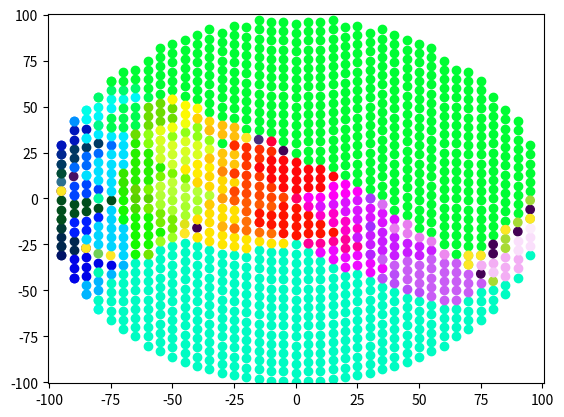

Generate this figure with matplotlib:
#Matthew Kreitzer 2020 Masters code (Rajesh/Dan supervisors)
#This code is made to generate the phase plot of a two colour FBCA system. 

#imports of libraries
from PIL import Image
import random
import copy
import math
import os 
import time #for debugging
import numpy
import matplotlib.pyplot as plt
from matplotlib import cm
#x and y are chosen between start and end. 
#R is also arbitrary. 
#global inits
R=10000 #note this is R_o^2... because it tends to be easier. 100 is standard
startXVal= -100 # value we want to vary x from-10 standard
endXVal= 100 #value we want to vary x to 10 standard
#startYVal= -10 # only used if a custom range is specified
#endYVal= 10 # only used if a custom range is specified
sizeOfStepX = 5 #size of step for x; standard 0.5
sizeOfStepY = 5 #size of step for y; standard 0.5 want ~8000 for good image
accuracy=4 # num of decimals
CALength=20 #Length of the generated image (for min use 5)
CAWidth=20 #Width of the generated image (for min use 4)
useMinMap=0 #checks if youre using 'min' map
useImages=0 #checks if you want images
numOfGens=20 #number of generations
numOfStates=2 #number of states (good until 10)... I cant use more than 2
amountOffsetX=0.5
amountOffsetY=0.5
QUANTIFER="1200PhasePort"
random.seed(1) #1 is considered fixed

#each cell has a score and a state (calculated by standard FBCA methods)
class CACell:
    state=0
    score=0
   
#FBCA are described by their score matrix (decided by x and y but its useful to be able to plot later) and its resulting level map 
#That being said, the level map and score matrix are technically decided y the global inits above
class Fbca:
    x=0
    y=0
    levelMap=[]
    scoreMatrix=[]

#for colouring later
def colourConvert(x):
    return {
        0: (0,0,0),
        1: (255,0,0),
        2: (0,255,0),
        3: (0,0,255),
        4: (255,255,255),
        5: (51,255,255),
        6: (0,255,255),
        7: (255,69,0),
        8: (0,102,0),
        9: (153,0,153),
        10: (255,255,51),
    }[x]    

### Functions ###

#took folder creation function from https://gist.github.com/keithweaver/562d3caa8650eefe7f84fa074e9ca949
def createFolder(directory):
    try:
        if not os.path.exists(directory):
            os.makedirs(directory)
    except OSError:
        print ('Error: Creating directory. ' +  directory)


#Cellular Automata initalization
#Fills with empty cells that have a random state and no score. 
def initCA(CAMap):
    #fills empty list with random states (x then y: downward strips)
    for x in range(0,CALength):
        holder=[]
        for y in range(0,CAWidth):
            holder.append(CACell())
            holder[y].state=random.randint(0,numOfStates-1)
        CAMap.append(holder)
    if(useMinMap==1):
        CAMap[0][0].state=1;CAMap[1][0].state=1;CAMap[2][0].state=0;CAMap[3][0].state=0;CAMap[4][0].state=1
        CAMap[0][1].state=1;CAMap[1][1].state=0;CAMap[2][1].state=0;CAMap[3][1].state=0;CAMap[4][1].state=1
        CAMap[0][2].state=0;CAMap[1][2].state=1;CAMap[2][2].state=0;CAMap[3][2].state=1;CAMap[4][2].state=1
        CAMap[0][3].state=1;CAMap[1][3].state=0;CAMap[2][3].state=0;CAMap[3][3].state=0;CAMap[4][3].state=1
    return(CAMap)

#Take cellular automata filled with states, and a score matrix, and assigns scores
#Done in 3 steps, assign cell scores, generates CA copy, updates each state to highest scoring neighbour
#Von Neumann Neighbourhood used 
def updateMap(CAMap,scoreMatrix):

    #To start, hardcode the neighbourhood. It is a list of tuples representing the x and y offset from the center square
    neighbours=[]
    neighbours.append((0,1))#top (1 up)
    neighbours.append((0,-1))#bot (1 down)
    neighbours.append((-1,0))#left (1 left)
    neighbours.append((1,0))#right (1 right)
    for x in range(0,CALength):
        for y in range(0,CAWidth):
            #Need to get score from center square and its neighbours.
            row=0; row = CAMap[x][y].state*numOfStates #the center colour determines the row of the score matrix used 
            col=0; #the col of the score matrix used will depend on the  neighbours state

            CAMap[x][y].score=0 #resets center square's score

            #sums scores
            for z in neighbours:
                col=CAMap[(x+z[0])%CALength][(y+z[1])%CAWidth].state #mod used to connect edges
                CAMap[x][y].score+=scoreMatrix[row+col] #since the score matrix is a list, row+col gives the correct entry
    #start by copying the map
    CAMapCopy=copy.copy(CAMap)
    #for every cell, find the highest score among neighbours
    for x in range(0,CALength):
        for y in range(0,CAWidth):
            #NOTE: We give priority to the center square on ties. Priority continues up with the last defined neighbour to have the worst priority
            bigScore=0;bigScore=CAMap[x][y].score
            #compares neighbours scores, reassigning bigScore and state if someone is bigger
            for z in neighbours:
                if(bigScore<CAMap[(x+z[0])%CALength][(y+z[1])%CAWidth].score):
                    bigScore=CAMap[(x+z[0])%CALength][(y+z[1])%CAWidth].score
                    CAMapCopy[x][y].state=CAMap[(x+z[0])%CALength][(y+z[1])%CAWidth].state
    return(CAMapCopy)


#generates an image at every time step
#pulled from school project
def genIm(CAMap,n,directory):
    im= Image.new('RGB', (CALength, CAWidth))
    for x in range(CALength):
        for y in range(CAWidth):
            im.putpixel((x,y),colourConvert(CAMap[x][y].state))
    im.save(directory+"Gen"+str(n)+".png")
    return(im)

#compares to FBCAs of the same size after a certain number of runs 
#while it works if it isnt, its assumed that theyre the same size
def compareFBCAs(fbcaA,fbcaB,length1,width1,length2=10000,width2=10000):
    isSame=True
    #checks for the smaller of the lengths and widths (uses ternary operator)
    trueLength = length1 if length1<=length2 else length2
    trueWidth = width1 if width1<=width2 else width2
    for x in range(trueLength):
        for y in range(trueWidth):
            if fbcaA[x][y].state != fbcaB[x][y].state :
                isSame=False
    return(isSame)


def copyOver(CAMapInit):
    CAMap=[]
    for x in range(0,CALength):
        holder=[]
        for y in range(0,CAWidth):
            holder.append(CACell())
            holder[y].state=CAMapInit[x][y].state
        CAMap.append(holder)
    return(CAMap)
#Main Function#
#data structure inits
endFBCAs=[] #will hold all of the completed FBCAs as a lists after their updates
behaviours=[] #each entry should be a listof fbcas that have the same behaviour
ignoreList=[] #used to avoid double counting for the behaviours


#generate all score matricies    
print("Generating score matricies")
CAMapInit=[]
CAMapInit=initCA(CAMapInit)
for x in range(startXVal,endXVal,sizeOfStepX):
    dontForget=0 
    if(R-pow(x,2)<0): #finds possible y values (makes sure not to break math first)
        continue
    endYVal=int(math.sqrt(R-pow(x,2)))
    startYVal=int((-1)*endYVal)
    #incase were using a predetermined y val set mute above
    for y in range(startYVal,endYVal,sizeOfStepY): #binds as -sqrt(R_o^2-x^2) to sqrt(R_o^2-x^2)  
        scoreMatrix=[]
        fileName=[]
        CAMap=copyOver(CAMapInit)
        gif=[]
        if((R-pow(x,2)-pow(y,2))<0): #because cancellation problems
            continue
        z=int(math.sqrt(R-pow(x,2)-pow(y,2)))
        #generates score matrix
        scoreMatrix.append(x+y+z) #NOTE: This sets the standard for 0 = top left, 1 = top right, 2 = bottom left, 3 = bottom right
        scoreMatrix.append(y-x-z) #changed varb name to jive with updateFBCA
        scoreMatrix.append(z-x-y)
        scoreMatrix.append(x-y-z) #at this point the score matrix is made, now we make the CA

        if(useImages==1): #possibly makes images
            fileName=str(x)+"xVal"+str(y)+"yVal"
            createFolder(fileName)
            #since the x and y value 
            d = os.getcwd()+"/"+str(fileName)+"/"

        #runs FBCA to desired number of gens
        for n in range(numOfGens):
            if (useImages==1):
                gif.append(genIm(CAMap,n,d))
            CAMap=updateMap(CAMap,scoreMatrix)
        if (useImages==1):
            gif.append(genIm(CAMap,n,d))
        
        #collect finished FBCAs for later
        endFBCAs.append(Fbca()) 
        endFBCAs[len(endFBCAs)-1].x=x
        endFBCAs[len(endFBCAs)-1].y=y
        endFBCAs[len(endFBCAs)-1].levelMap= copyOver(CAMap) #this copy command copies the complete data stucture (true from tests)
        endFBCAs[len(endFBCAs)-1].scoreMatrix=[] #this copy command copies the complete data stucture (true from tests)        
        endFBCAs[len(endFBCAs)-1].scoreMatrix.append(x+y+z) #NOTE: This sets the standard for 0 = top left, 1 = top right, 2 = bottom left, 3 = bottom right
        endFBCAs[len(endFBCAs)-1].scoreMatrix.append(y-x-z) #changed varb name to jive with updateFBCA
        endFBCAs[len(endFBCAs)-1].scoreMatrix.append(z-x-y)
        endFBCAs[len(endFBCAs)-1].scoreMatrix.append(x-y-z) #at this point the score matrix is made, now we make the CA
        if (useImages==1):
            gif[0].save(d+'finalRun'+str(fileName)+'.gif',save_all=True,append_images=gif[1:],optimize=False,duration=100,loop=0)
        print("Finished points x>"+str(x)+" y>"+str(y)+" with "+str(scoreMatrix))

#sort be similar behaviours
for idx1,fbcaCur in enumerate(endFBCAs):
    behaviourSet=[] 
    ignore=False

    for val in ignoreList: #checks if we should ignore it by checking the ignoreList
        if idx1 == val:
            ignore=True
    if ignore==False:
        for idx2,fbcaNew in enumerate(endFBCAs):
            #compare the state of every cell to every other FBCA. Generates a list of similar FBCAs
            isSame=True
            for x in range(CALength):
                for y in range(CAWidth):
                    if fbcaNew.levelMap[x][y].state != fbcaCur.levelMap[x][y].state:
                        isSame=False
            if isSame == True: #if they are the same
                behaviourSet.append(fbcaNew) #add in a new Fbca
                ignoreList.append(idx2)
        behaviourSet.append(fbcaCur) #add in progenitor 
        ignoreList.append(idx1)                
        behaviours.append(behaviourSet)
    print("Finished comparison on "+str(idx1)+" out of " +str(len(endFBCAs)-1)+str(" total"))

#Generate plot
fig = plt.figure()
ax1=plt.axes()
ax1.set_xlim(startXVal-amountOffsetX,endXVal+amountOffsetX)
#change to y if custom
ax1.set_ylim(startXVal-amountOffsetX,endXVal+amountOffsetX)
#method to always colour my graph well.
increment=0
behaviourNum=0
behaviourTotal=0
for behaviour in behaviours: 
    behaviourTotal+=1
increment=float(20000)/float(behaviourTotal)
for behaviour in behaviours:
    xs=[]
    ys=[]
    for fbca in behaviour: #get xs and ys of one behaviour set   
        xs.append(fbca.x)
        ys.append(fbca.y)
    behaviourNum+=1
    #give the behaviour set a unique colour from the colour map and plot the xy points in this colour
    magma = cm.get_cmap('gist_ncar', 20000) #mod work is (100*(behaviourNum%100)+behaviourNum)
    ax1.scatter(xs,ys,c=magma(int(increment*behaviourNum)),label=str(behaviourNum))
#save the image
plt.savefig(str(QUANTIFER)+".png")

#for sanity im going to record the behaviours down on a paper (obviously switch QUANTIFER)
behaviourNum=0
bRec= open(str(QUANTIFER)+ "bR "+".txt",'a')
bRec.write("Run "+str(QUANTIFER)+"\n")
for behaviourSet in behaviours:
    behaviourNum+=1
    bRec.write("New behaviour set:"+str(behaviourNum)+" \n")
    for fbca in behaviourSet:
        bRec.write("Points x>"+str(fbca.x)+" y>"+str(fbca.y)+" with "+str(fbca.scoreMatrix)+"\n")
